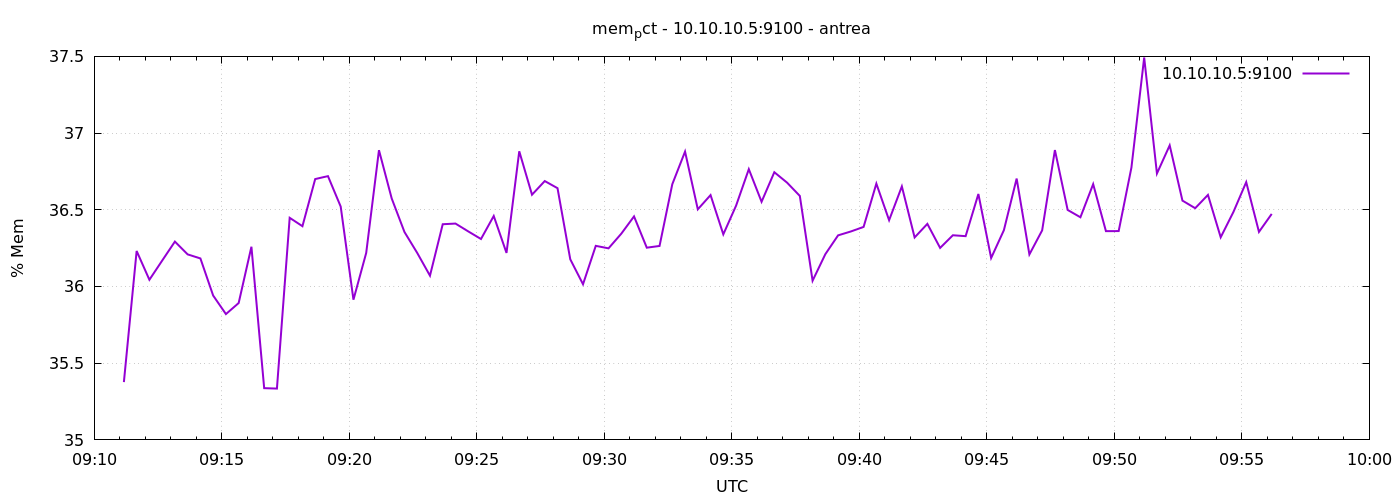

Source data for this figure (header and first rows):
1777885870	35.37677033478504
1777885900	36.23
1777885930	36.04
1777885960	36.17
1777885990	36.29
1777886020	36.21
1777886050	36.18
1777886080	35.94
1777886110	35.82
1777886140	35.89
1777886170	36.26
1777886200	35.34
1777886230	35.33
1777886260	36.45
1777886290	36.39
1777886320	36.7
1777886350	36.72
1777886380	36.52
1777886410	35.91
1777886440	36.22
1777886470	36.89
1777886500	36.57
1777886530	36.36
1777886560	36.22
1777886590	36.07
1777886620	36.41
1777886650	36.41
1777886680	36.36
1777886710	36.31
1777886740	36.46
1777886770	36.22
1777886800	36.88
1777886830	36.6
1777886860	36.69
1777886890	36.64
1777886920	36.18
1777886950	36.01
1777886980	36.26
1777887010	36.25
1777887040	36.34
1777887070	36.46
1777887100	36.25
1777887130	36.26
1777887160	36.67
1777887190	36.88
1777887220	36.5
1777887250	36.6
1777887280	36.34
1777887310	36.53
1777887340	36.76
1777887370	36.55
1777887400	36.74
1777887430	36.68
1777887460	36.59
1777887490	36.04
1777887520	36.21
1777887550	36.33
1777887580	36.36
1777887610	36.39
1777887640	36.67
1777887670	36.43
... 30 more rows
